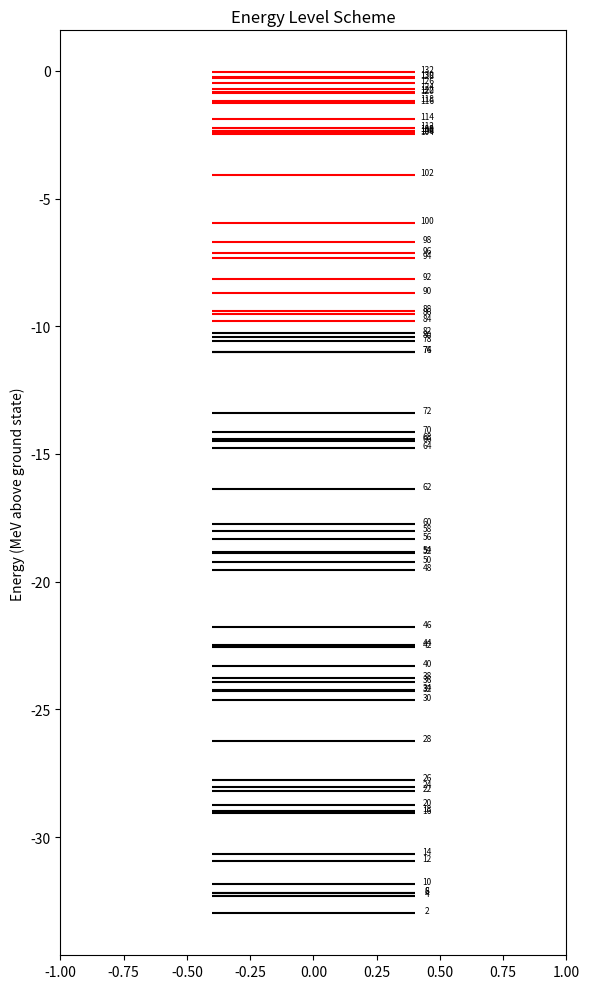

The matplotlib source for this figure:
import matplotlib.pyplot as plt

# Energy levels normalized to ground state (E - Egs)
Z = 82
A = 208
N = A- Z

energy_levels = [
      -0.06,
      -0.24,
      -0.29,
      -0.48,
      -0.73,
      -0.82,
      -0.85,
      -1.19,
      -1.24,
      -1.88,
      -2.25,
      -2.34,
      -2.36,
      -2.43,
      -2.48,
      -4.07,
      -5.96,
      -6.70,
      -7.15,
      -7.33,
      -8.13,
      -8.71,
      -9.40,
      -9.52,
      -9.79,
     -10.28,
     -10.41,
     -10.57,
     -11.01,
     -11.02,
     -13.39,
     -14.15,
     -14.40,
     -14.50,
     -14.78,
     -16.39,
     -17.75,
     -18.02,
     -18.31,
     -18.84,
     -18.89,
     -19.22,
     -19.56,
     -21.77,
     -22.46,
     -22.54,
     -23.29,
     -23.78,
     -23.93,
     -24.25,
     -24.28,
     -24.64,
     -26.24,
     -27.75,
     -28.05,
     -28.19,
     -28.73,
     -28.98,
     -29.05,
     -30.68,
     -30.94,
     -31.84,
     -32.19,
     -32.20,
     -32.29,
     -32.98,
]

print(energy_levels)
# Plot setup
fig, ax = plt.subplots(figsize=(6, 10))
ax.set_title("Energy Level Scheme")
ax.set_ylabel("Energy (MeV above ground state)")
protons = 0
# Draw horizontal lines for each level
for i, energy in enumerate(reversed(energy_levels)):
    protons = protons + 2
    color = 'black' if protons <= Z else 'red'
    ax.hlines(energy, xmin=-0.4, xmax=0.4, color=color)

    ax.text(0.45, energy, f"{protons}", ha='center', fontsize=6)
    # Optionally label the energy value

ax.set_xlim(-1, 1)
plt.tight_layout()
plt.show()